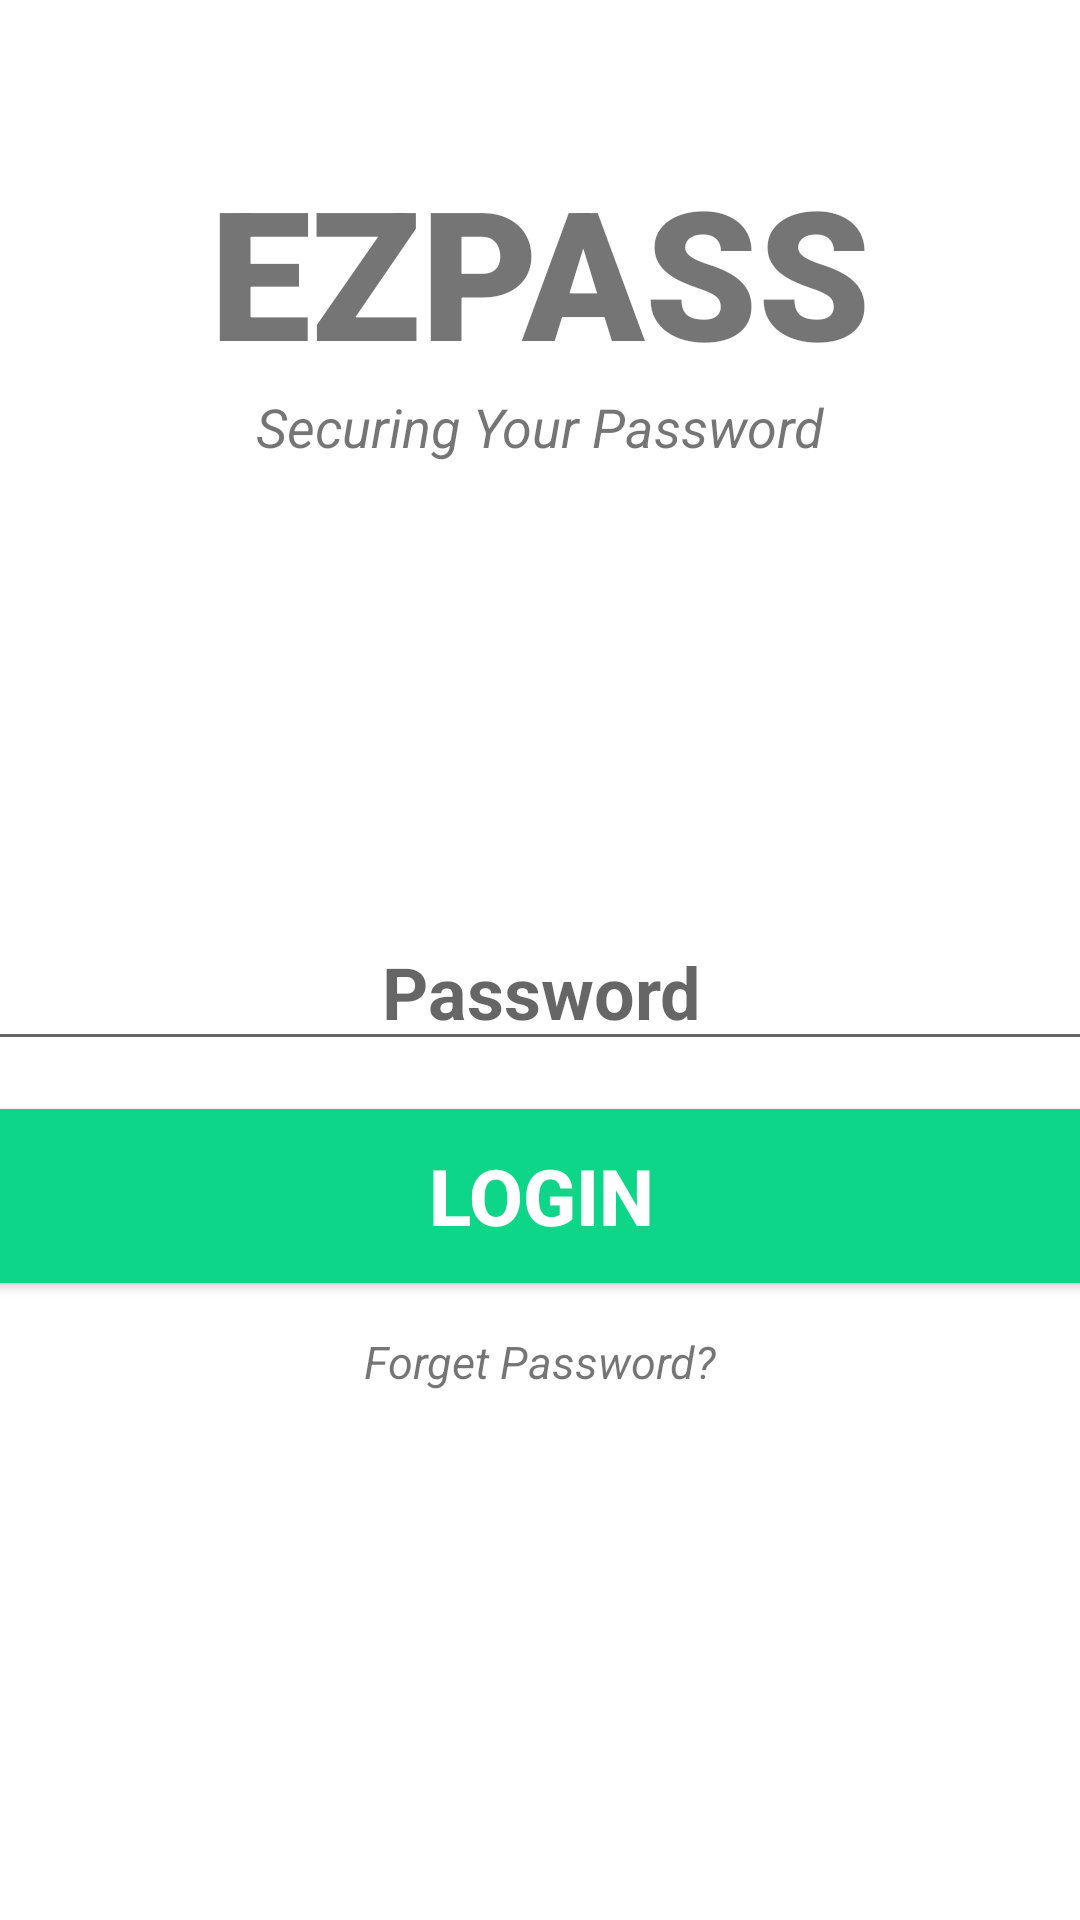

Android layout source for this screen:
<!-- AndroidManifest.xml: application theme Theme.EZPASS -->
<!-- res/layout/activity_login.xml -->
<?xml version="1.0" encoding="utf-8"?>
<androidx.constraintlayout.widget.ConstraintLayout xmlns:android="http://schemas.android.com/apk/res/android"
    xmlns:app="http://schemas.android.com/apk/res-auto"
    xmlns:tools="http://schemas.android.com/tools"
    android:layout_width="match_parent"
    android:layout_height="match_parent"
    tools:context=".Login">

    <TextView
        android:id="@+id/banner"
        android:layout_width="match_parent"
        android:layout_height="wrap_content"
        android:layout_marginTop="50dp"
        android:fontFamily="sans-serif-black"
        android:text="EZPASS"
        android:textAlignment="center"
        android:textSize="60sp"
        android:textStyle="bold"
        app:layout_constraintLeft_toLeftOf="parent"
        app:layout_constraintRight_toRightOf="parent"
        app:layout_constraintTop_toTopOf="parent" />

    <TextView
        android:id="@+id/bannerDesc"
        android:layout_width="wrap_content"
        android:layout_height="wrap_content"
        android:text="Securing Your Password"
        android:textAlignment="center"
        android:textSize="18sp"
        android:textStyle="italic"
        app:layout_constraintLeft_toLeftOf="parent"
        app:layout_constraintRight_toRightOf="parent"
        app:layout_constraintTop_toBottomOf="@id/banner" />

    <EditText
        android:id="@+id/password"
        android:layout_width="380dp"
        android:layout_height="wrap_content"
        android:layout_marginTop="150dp"
        android:ems="10"
        android:hint="Password"
        android:inputType="textPassword"
        android:textAlignment="center"
        android:textSize="24sp"
        android:textStyle="bold"
        app:layout_constraintLeft_toLeftOf="parent"
        app:layout_constraintRight_toRightOf="parent"
        app:layout_constraintTop_toBottomOf="@id/bannerDesc" />

    <TextView
        android:id="@+id/ForgetPass"
        android:layout_width="wrap_content"
        android:layout_height="wrap_content"
        android:layout_marginTop="10dp"
        android:text="Forget Password?"
        android:textSize="15sp"
        android:textStyle="italic"
        app:layout_constraintLeft_toLeftOf="parent"
        app:layout_constraintRight_toRightOf="parent"
        app:layout_constraintTop_toBottomOf="@id/login" />

    <TextView
        android:id="@+id/Hint"
        android:layout_width="wrap_content"
        android:layout_height="wrap_content"
        android:layout_marginTop="10dp"
        android:textAlignment="center"
        android:textSize="15sp"
        android:textStyle="italic"
        android:visibility="gone"
        app:layout_constraintLeft_toLeftOf="parent"
        app:layout_constraintRight_toRightOf="parent"
        app:layout_constraintTop_toBottomOf="@id/login" />

    <Button
        android:id="@+id/login"
        android:layout_width="380dp"
        android:layout_height="70dp"
        android:layout_marginTop="10dp"
        android:backgroundTint="#0ED689"
        android:text="Login"
        android:textColor="#ffffff"
        android:textSize="26sp"
        android:textStyle="bold"
        app:layout_constraintLeft_toLeftOf="parent"
        app:layout_constraintRight_toRightOf="parent"
        app:layout_constraintTop_toBottomOf="@id/password" />


    <ProgressBar
        android:id="@+id/progressbar"
        style="?android:attr/progressBarStyleLarge"
        android:layout_width="wrap_content"
        android:layout_height="wrap_content"
        android:layout_centerInParent="true"
        android:visibility="gone"
        app:layout_constraintBottom_toBottomOf="parent"
        app:layout_constraintLeft_toLeftOf="parent"
        app:layout_constraintRight_toRightOf="parent"
        app:layout_constraintTop_toTopOf="parent"
        tools:ignore="MissingConstraints" />
</androidx.constraintlayout.widget.ConstraintLayout>
<!-- resources referenced by this layout -->
<resources>
  <style name="Theme.EZPASS" parent="Theme.MaterialComponents.DayNight.DarkActionBar">
          
          <item name="colorPrimary">@color/purple_500</item>
          <item name="colorPrimaryVariant">@color/purple_700</item>
          <item name="colorOnPrimary">@color/white</item>
          
          <item name="colorSecondary">@color/teal_200</item>
          <item name="colorSecondaryVariant">@color/teal_700</item>
          <item name="colorOnSecondary">@color/black</item>
          
          <item name="android:statusBarColor" tools:targetApi="l">?attr/colorPrimaryVariant</item>
          
      </style>
  <color name="purple_500">#FF6200EE</color>
  <color name="purple_700">#FF3700B3</color>
  <color name="white">#FFFFFFFF</color>
  <color name="teal_200">#FF03DAC5</color>
  <color name="teal_700">#FF018786</color>
  <color name="black">#FF000000</color>
</resources>
